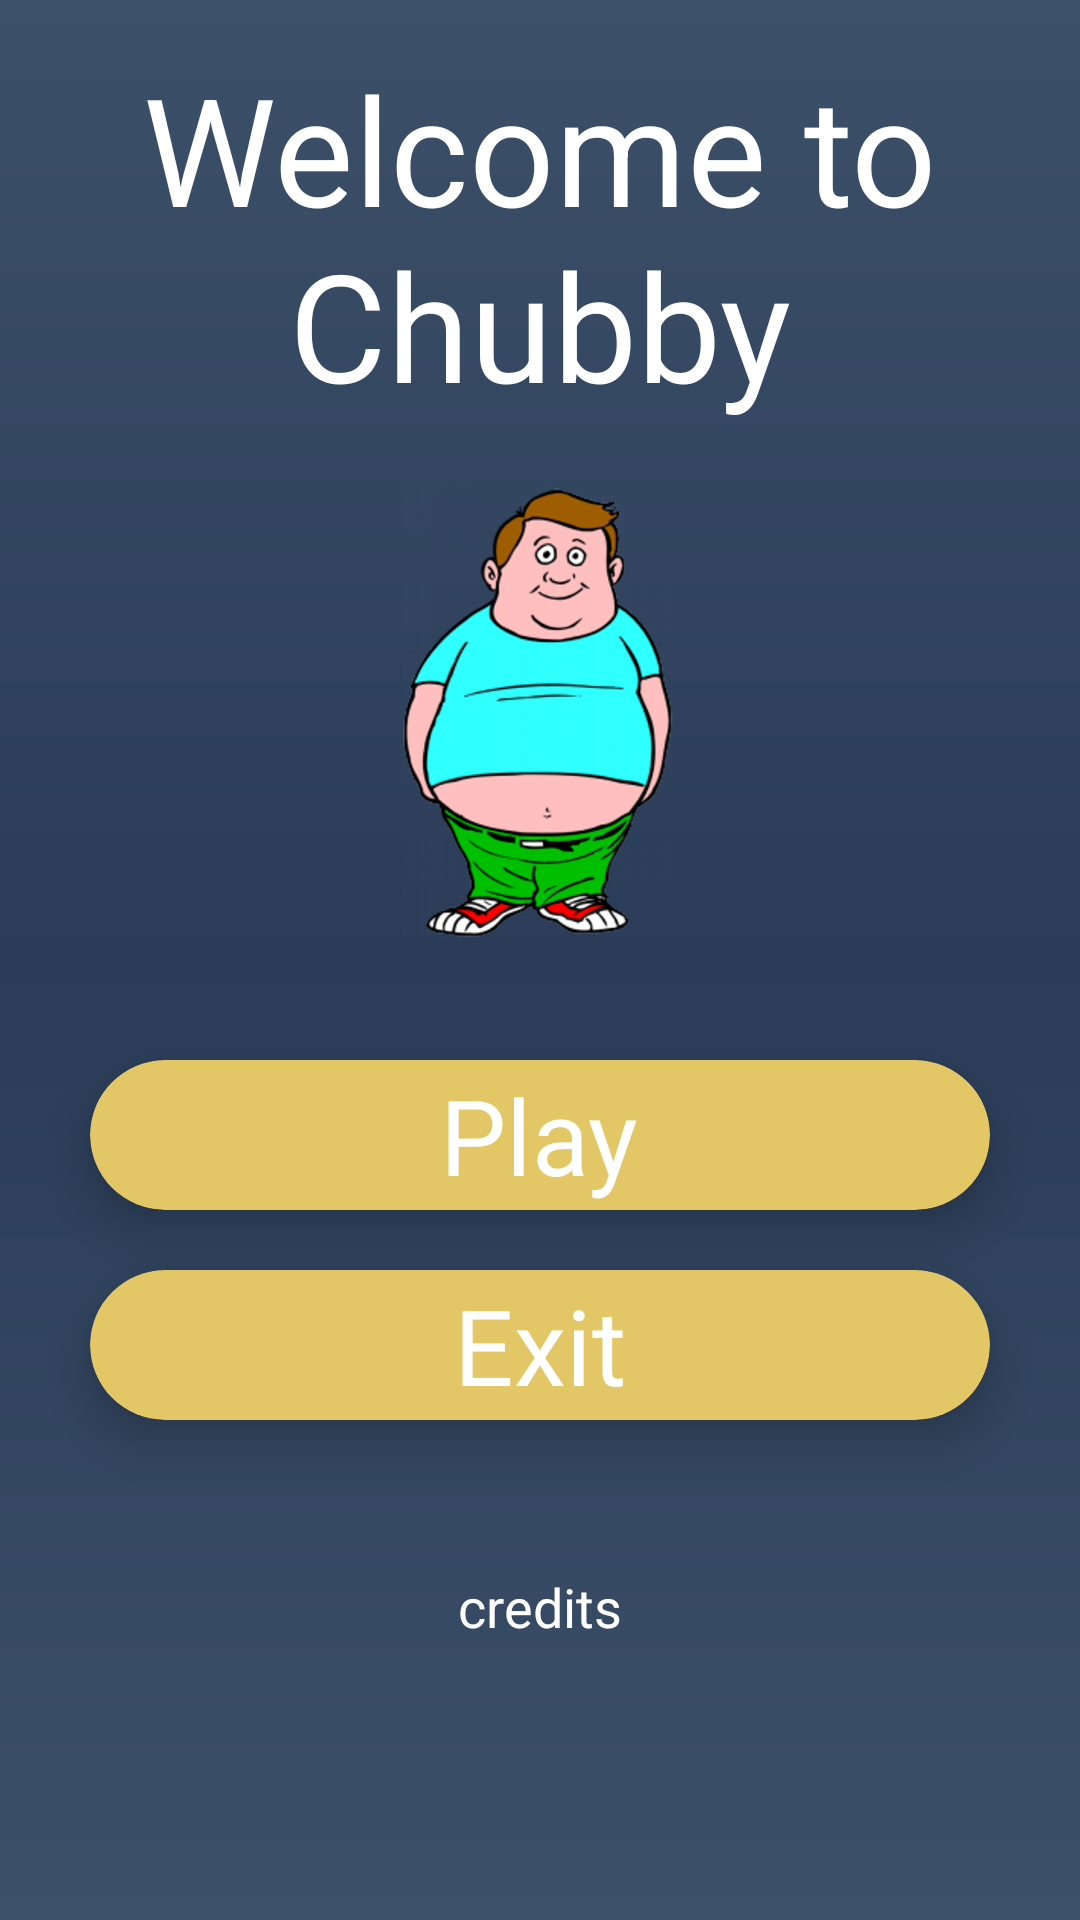

The Android layout XML behind this screen, and the referenced resources:
<!-- AndroidManifest.xml: application theme Theme.Chubby.NoTitleBar.Fullscreen -->
<!-- res/layout/activity_main.xml -->
<?xml version="1.0" encoding="utf-8"?>
<androidx.constraintlayout.widget.ConstraintLayout xmlns:android="http://schemas.android.com/apk/res/android"
    xmlns:app="http://schemas.android.com/apk/res-auto"
    xmlns:tools="http://schemas.android.com/tools"
    android:layout_width="match_parent"
    android:layout_height="match_parent"
    android:background="@drawable/gradient"
    android:padding="16dp"
    tools:context=".MainActivity">

    <TextView
        android:id="@+id/txt_headline"
        app:layout_constraintTop_toTopOf="parent"
        app:layout_constraintLeft_toLeftOf="parent"
        app:layout_constraintRight_toRightOf="parent"
        android:layout_width="wrap_content"
        android:layout_height="wrap_content"
        android:layout_gravity="center"
        android:gravity="center_horizontal"
        android:text="@string/welcome_to_chubby"
        android:textColor="@color/white"
        android:textSize="50sp"
        />

    <ImageView
        android:id="@+id/img_logo"
        android:layout_width="match_parent"
        android:layout_height="152dp"
        app:layout_constraintLeft_toLeftOf="parent"
        app:layout_constraintRight_toRightOf="parent"
        app:layout_constraintTop_toBottomOf="@id/txt_headline"
        android:layout_marginTop="20dp"
        android:layout_marginBottom="40dp"
        android:contentDescription="@string/app_logo_description"
        android:src="@drawable/fatboy_clear" />


    <androidx.cardview.widget.CardView
        android:id="@+id/btn_play"
        app:layout_constraintLeft_toLeftOf="parent"
        app:layout_constraintRight_toRightOf="parent"
        app:layout_constraintTop_toBottomOf="@id/img_logo"
        android:layout_width="300dp"
        android:layout_height="50dp"
        android:layout_gravity="center"
        app:cardCornerRadius="25dp"
        app:cardElevation="10dp"
        app:cardBackgroundColor="@color/btn_background"
        android:layout_marginTop="40dp"
        android:layout_marginBottom="20dp">
        <RelativeLayout
            android:layout_width="wrap_content"
            android:layout_height="wrap_content"
            android:layout_gravity="center">
            <TextView
                android:layout_height="wrap_content"
                android:layout_width="wrap_content"
                android:text="@string/play"
                android:textColor="#fff"
                android:textSize="35sp"
                />
        </RelativeLayout>
    </androidx.cardview.widget.CardView>

    <androidx.cardview.widget.CardView
        android:id="@+id/btn_exit"
        app:layout_constraintLeft_toLeftOf="parent"
        app:layout_constraintRight_toRightOf="parent"
        app:layout_constraintTop_toBottomOf="@id/btn_play"
        android:layout_width="300dp"
        android:layout_height="50dp"
        android:layout_gravity="center"
        app:cardCornerRadius="25dp"
        app:cardElevation="10dp"
        app:cardBackgroundColor="@color/btn_background"
        android:layout_marginTop="20dp"
        android:layout_marginBottom="40dp"
        >
        <RelativeLayout
            android:layout_width="wrap_content"
            android:layout_height="wrap_content"
            android:layout_gravity="center">
            <TextView
                android:layout_height="wrap_content"
                android:layout_width="wrap_content"
                android:text="@string/exit"
                android:textColor="#fff"
                android:textSize="35sp"
                />
        </RelativeLayout>
    </androidx.cardview.widget.CardView>


    <androidx.appcompat.widget.AppCompatTextView
        android:id="@+id/txt_credits"
        android:layout_width="wrap_content"
        android:layout_height="wrap_content"
        app:layout_constraintLeft_toLeftOf="parent"
        app:layout_constraintRight_toRightOf="parent"
        android:layout_marginTop="50dp"
        app:layout_constraintTop_toBottomOf="@id/btn_exit"
        android:text="@string/credits"
        android:textSize="18sp"
        android:textColor="#fff"
        android:layout_gravity="center"
        />

</androidx.constraintlayout.widget.ConstraintLayout>
<!-- resources referenced by this layout -->
<resources>
  <color name="btn_background">#E3C766</color>
  <color name="white">#FFFFFFFF</color>
  <!-- drawable fatboy_clear: png bitmap (drawable, 702215 bytes) -->
  <!-- drawable gradient (drawable) -->
  <?xml version="1.0" encoding="utf-8"?>
  <shape xmlns:android="http://schemas.android.com/apk/res/android"
      android:shape="rectangle">
      <gradient
          android:startColor="#3D5069"
          android:centerColor="#2A3c58"
          android:endColor="#3D5069"
          android:angle="90"/>
      <corners
          android:radius="0dp"/>
  </shape>
  <string name="app_logo_description">app logo</string>
  <string name="credits">credits</string>
  <string name="exit">Exit</string>
  <string name="play">Play</string>
  <string name="welcome_to_chubby">Welcome to Chubby</string>
  <style name="Theme.Chubby.NoTitleBar.Fullscreen" parent="Theme.Chubby">
          <item name="android:windowFullscreen">true</item>
  
          <item name="android:windowNoTitle">true</item>
      </style>
  <style name="Theme.Chubby" parent="Theme.MaterialComponents.DayNight.NoActionBar">
          
          <item name="colorPrimary">@color/purple_500</item>
          <item name="colorPrimaryVariant">@color/purple_700</item>
          <item name="colorOnPrimary">@color/white</item>
          
          <item name="colorSecondary">@color/teal_200</item>
          <item name="colorSecondaryVariant">@color/teal_700</item>
          <item name="colorOnSecondary">@color/black</item>
          
          <item name="android:statusBarColor" tools:targetApi="l">?attr/colorPrimaryVariant</item>
          
      </style>
  <color name="purple_500">#FF6200EE</color>
  <color name="purple_700">#FF3700B3</color>
  <color name="teal_200">#FF03DAC5</color>
  <color name="teal_700">#FF018786</color>
  <color name="black">#FF000000</color>
</resources>
